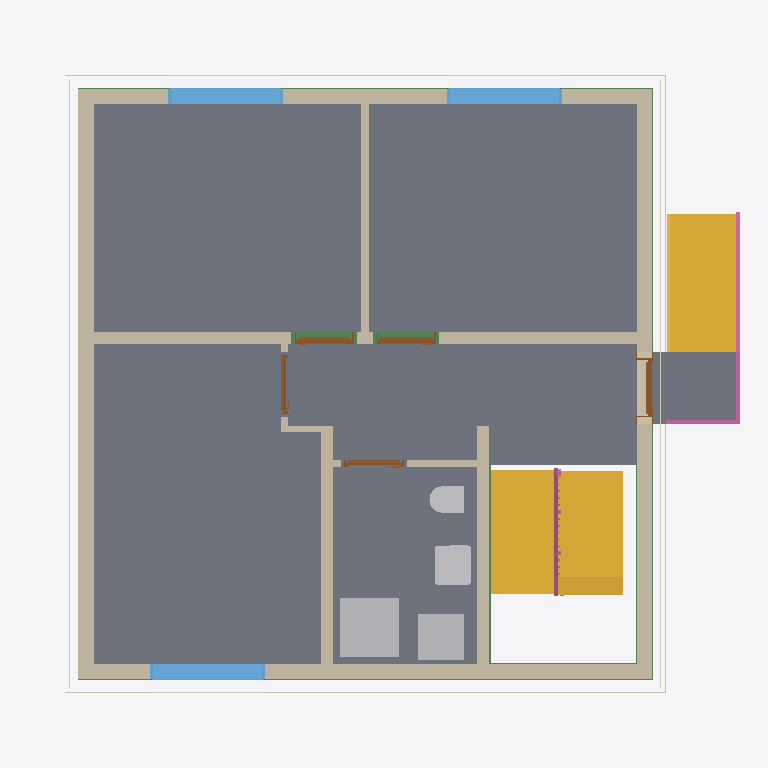
Plan cut of the same IFC building model at storey 'Ground floor' (level 0.00 m, cut at 1.40 m), seen from above with north up, elements coloured by IFC class: 11 walls (beige), 9 slabs (grey), 5 beams (green), 5 coverings (cream), 5 doors (brown), 4 other elements (light grey), 3 stairs (yellow), 3 windows (light blue), 3 railings (pink). Cut surfaces are drawn darker.
Extent 10.8 m × 9.8 m × 13.0 m (x, y, z). Storeys (16): Foundation at -3.21 m; Basement at -2.56 m; Basement ceiling at -0.21 m; Ground floor at 0.00 m; Facades at 0.00 m; Rainwater drainage at 0.00 m; Ceiling at 2.85 m; Upper floor at 3.06 m; Roof - Thermal insulation under rafters at 3.06 m; Roof - Vapour barrier at 3.06 m; Roof - Gypsum plasterboard at 3.06 m; Roof - MDF at 3.06 m; Roof - Roofing underlay at 3.06 m; Roof - Counter-battens at 3.06 m; Roof - Tile battens at 3.06 m; Roof - Roof tiles at 3.06 m. Elements (311): 154 IfcBeam, 42 IfcSlab, 32 IfcWall, 22 IfcBuildingElementProxy, 10 IfcFurniture, 9 IfcDoor, 8 IfcCovering, 8 IfcFooting, 7 IfcWindow, 6 IfcRailing, 5 IfcSanitaryTerminal, 5 IfcStair.

HEADER;
FILE_DESCRIPTION(('ViewDefinition[DesignTransferView]'),'2;1');
FILE_NAME('/dev/null','2026-11-10T12:36:08+01:00',(''),(''),'IfcOpenShell 0.8.5','IfcOpenShell 0.8.5','Nobody');
FILE_SCHEMA(('IFC4'));
ENDSEC;
DATA;
#1=IFCPROJECT('3zprb8wfn5ruMHOf2ZEmWh',$,'House 2',$,$,$,$,(#10,#15),#5);
#19=IFCSITE('3zxDUosG5EBw7C6oOg0MeY',$,'Site',$,$,#27,$,$,$,$,$,$,$,$);
#20=IFCBUILDING('3YuDTEOb9Bxhqw9dZ6QWFq',$,'House 2',$,$,#32,$,$,$,$,$,$);
#33=IFCBUILDINGSTOREY('11VoQMwPnEEOMbhcyhRAu5',$,'Foundation',$,$,#39,$,$,$,-3.21);
#40=IFCBUILDINGSTOREY('1$bt3CSsD2XfjIQodeGNIu',$,'Basement',$,$,#45,$,$,$,-2.56);
#46=IFCBUILDINGSTOREY('1za86DwGrFOgEC54j$9O1p',$,'Basement ceiling',$,$,#51,$,$,$,-0.21);
#52=IFCBUILDINGSTOREY('1sKPw9JqLA0vGXJgn1brlO',$,'Ground floor',$,$,#57,$,$,$,0.0);
#58=IFCBUILDINGSTOREY('3RA9RBpJL8JPCq$BFgKHsy',$,'Ceiling',$,$,#63,$,$,$,2.845);
#64=IFCBUILDINGSTOREY('0sNSoCX7fCrvJ39jiQyeLx',$,'Upper floor',$,$,#69,$,$,$,3.055);
#24841=IFCBUILDINGSTOREY('2olDyQM3XBPOneDFMKOfRU',$,'Roof - Thermal insulation under rafters','Visibility container for Thermal insulation under rafters','ROOF_LAYER',#24846,$,$,$,3.055);
#24847=IFCBUILDINGSTOREY('3dSoUYwFb7Ixw2H8j5fg7D',$,'Roof - Vapour barrier','Visibility container for Vapour barrier','ROOF_LAYER',#24852,$,$,$,3.055);
#24853=IFCBUILDINGSTOREY('1vhz9jvWP0LQvj$loP7pfH',$,'Roof - Gypsum plasterboard','Visibility container for Gypsum plasterboard','ROOF_LAYER',#24858,$,$,$,3.055);
#24859=IFCBUILDINGSTOREY('20qM3916b7Nh5O6ybJ1K$2',$,'Roof - MDF','Visibility container for MDF','ROOF_LAYER',#24864,$,$,$,3.055);
#24865=IFCBUILDINGSTOREY('3m$sI$2ffC6hAWjk00_7GV',$,'Roof - Roofing underlay','Visibility container for Roofing underlay','ROOF_LAYER',#24870,$,$,$,3.055);
#24871=IFCBUILDINGSTOREY('3v54goF$n2CxY1Rki15dy4',$,'Roof - Counter-battens','Visibility container for Counter-battens','ROOF_LAYER',#24876,$,$,$,3.055);
#24877=IFCBUILDINGSTOREY('1sNCXxUVDB8AKHlJH3$2it',$,'Roof - Tile battens','Visibility container for Tile battens','ROOF_LAYER',#24882,$,$,$,3.055);
#24883=IFCBUILDINGSTOREY('0ICGYI0XzAKgs$YJGG72d1',$,'Roof - Roof tiles','Visibility container for Roof tiles','ROOF_LAYER',#24888,$,$,$,3.055);
#34505=IFCBUILDINGSTOREY('22xyoA6nn7hRio306SnSi$',$,'Facades','Visibility container for grey/white facades and timber roof-edge boards','FACADE_LAYER',#34510,$,$,$,0.0);
#34662=IFCBUILDINGSTOREY('13JRpMcu19zRPANVSJ3OuP',$,'Rainwater drainage','Roof gutters without downpipes',$,#34667,$,$,$,0.0);
#2501=IFCSLAB('3fN_5vj8L3MBg4kxGm9w2S',$,'Pokoj 3',$,$,#2506,#2513,$,$);
#2468=IFCSLAB('31lRVCi7904h6MQ47ZbdUc',$,'Pokoj 2',$,$,#2473,#2480,$,$);
#2425=IFCSLAB('0XYdW72DfCQhZqhl0g6mK3',$,'Pokoj 1',$,$,#2430,#2437,$,$);
#2534=IFCSLAB('2SnG_7x$v6h9e0QIelqdwQ',$,'Chodba',$,$,#2539,#2546,$,$);
#2567=IFCSLAB('2u83W3e0b6y8fwDYAuhI0M',$,'Koupelna',$,$,#2572,#2579,$,$);
#3858=IFCSTAIR('33dcUnz7H4Yuh03cL9nleF',$,'Entrance stair',$,$,#3865,$,$,.STRAIGHT_RUN_STAIR.);
#176=IFCWALL('1VQSjOFN14Y8NjMpHsazYt',$,'Wall 4',$,$,#185,#196,$,$);
#126=IFCWALL('2hbJrfhajFPAiA0GdgXrnP',$,'Wall 2',$,$,#135,#146,$,$);
#3291=IFCSTAIR('2j7gjIN$j0NfOTw5QkNeMg',$,'Lower stair flight',$,$,#3298,$,$,.STRAIGHT_RUN_STAIR.);
#4452=IFCSTAIR('2ugGQEvFn0Yg_GU11GJgVM',$,'Basement upper stair flight',$,$,#4459,$,$,.STRAIGHT_RUN_STAIR.);
#99=IFCWALL('39fbEfynj8jP5yOQMcEBAe',$,'Wall 1',$,$,#110,#121,$,$);
#3938=IFCSLAB('35_BqRTan7keANPwGtyCIq',$,'Entrance landing',$,$,#3943,#3950,$,.LANDING.);
#151=IFCWALL('3Yvbs$htbFtu03bcEYaNE6',$,'Wall 3',$,$,#160,#171,$,$);
#201=IFCWALL('3w$$CTr8n8CPk1EkfAPfBy',$,'Wall 5',$,$,#211,#222,$,$);
#3199=IFCSANITARYTERMINAL('2CQ4Iz9K5A3xvJaO4_YtKT',$,'Sprcha',$,$,#3220,#3208,$,$);
#253=IFCWALL('1diwWNS1D9mB$ul1$oFD5h',$,'Hallway - Pokoj 3 lower wall',$,$,#262,#273,$,$);
#329=IFCWALL('1j_Uud2zL7XwivR9olrcVJ',$,'Stairway - hallway and bathroom wall',$,$,#338,#349,$,$);
#3221=IFCFURNITURE('17gQXyd4zDAeBNEmdq$J1O',$,'Zásobník?TUV',$,'Zásobník?TUV',#3226,#3233,$,.USERDEFINED.);
#2621=IFCWINDOW('2wWTPs8DTEqAjoBh$l7CHf',$,'Pokoj 1 window',$,$,#2698,#2622,$,1.3750000000000002,1.75,.WINDOW.,.SINGLE_PANEL.,$);
#2717=IFCWINDOW('2zmdGAgTv6APUC6RDzZsk2',$,'Pokoj 2 window',$,$,#2794,#2718,$,1.3750000000000002,1.75,.WINDOW.,.SINGLE_PANEL.,$);
#2813=IFCWINDOW('0KNcG7S85AA9BS0FPDvchi',$,'Pokoj 3 window',$,$,#2890,#2814,$,1.3750000000000002,1.75,.WINDOW.,.SINGLE_PANEL.,$);
#227=IFCWALL('2Z$xShSsL2uOGKFGvgq9g0',$,'Wall 6',$,$,#237,#248,$,$);
#3137=IFCSANITARYTERMINAL('3IfRhI2zvFSw8DEZRtzx0G',$,'Umyvadlo',$,$,#3158,#3146,$,$);
#3952=IFCRAILING('3EExhVE_v3hx8NT0QfpZpr',$,'Entrance stair and landing railing',$,$,#3957,#4339,$,.GUARDRAIL.);
#3067=IFCSANITARYTERMINAL('23wW_xGxT9u9mTbdxwiEsD',$,'WC',$,$,#3088,#3076,$,$);
#18195=IFCSLAB('2p3_BKPYTFvRqOpiO7vFGG',$,'Basement ceiling - Chodba',$,$,#18200,#18204,$,.FLOOR.);
#30470=IFCBEAM('1Q2cyEVQb0mPqMMY9WYqFG',$,'Ring beam 5',$,'Ring beam',#30475,#30484,$,.BEAM.);
#30080=IFCBEAM('1vnlLDIC1DnAPd73yh3mHI',$,'Ring beam 2',$,'Ring beam',#30085,#30094,$,.BEAM.);
#29949=IFCBEAM('2gbrLMSfPAX9LJabLOhZJ_',$,'Ring beam 1',$,'Ring beam',#29954,#29963,$,.BEAM.);
#33775=IFCCOVERING('1WbYnpAFT6S9xE8VAwK3uk',$,'East facade - grey perimeter',$,'FACADE_CLADDING',#34551,#33791,$,.CLADDING.);
#33864=IFCCOVERING('1ZQz6HqXD4oeNPwpBRWG$e',$,'West facade - grey perimeter',$,'FACADE_CLADDING',#34526,#33880,$,.CLADDING.);
#33505=IFCCOVERING('0VeLTN4t9BoBmH9x3Cbh6Y',$,'Street facade - white',$,'FACADE_CLADDING',#34536,#33538,$,.CLADDING.);
#33650=IFCCOVERING('2_ELKOL61B9g9CYQdebzAa',$,'Garden facade - white',$,'FACADE_CLADDING',#34541,#33683,$,.CLADDING.);
#354=IFCWALL('1dKNVDCEPD58TdranJFUPt',$,'Hallway - bathroom SDK wall',$,$,#363,#374,$,$);
#33900=IFCCOVERING('2mxW3cpPL0fRsLgadhzHAe',$,'West facade - white',$,'FACADE_CLADDING',#34586,#33933,$,.CLADDING.);
#4501=IFCRAILING('3FyEmHucH8NQCAjuJ4vt1t',$,'Basement stair flight railing',$,$,#4506,#4692,$,.GUARDRAIL.);
#469=IFCDOOR('1qfZVuj4PDlBIEr1__phS1',$,'Entrance door',$,$,#589,#480,$,2.125,0.9,.DOOR.,.SINGLE_SWING_RIGHT.,$);
#783=IFCDOOR('0SheEx4BT7t8kJRWuS6w8i',$,'Pokoj 2 door',$,$,#903,#794,$,2.33,0.9,.DOOR.,.SINGLE_SWING_LEFT.,$);
#626=IFCDOOR('0vG2S_Kif6KgTcaB8StCkb',$,'Pokoj 1 door',$,$,#746,#637,$,2.33,0.9,.DOOR.,.SINGLE_SWING_RIGHT.,$);
#30860=IFCBEAM('0XgWihS8bA9B0YrlDcwlZ1',$,'Ring beam 8',$,'Ring beam',#30865,#30874,$,.BEAM.);
#30210=IFCBEAM('3GjShvnTz9_QL3U5$MT_GD',$,'Ring beam 3',$,'Ring beam',#30215,#30224,$,.BEAM.);
#1097=IFCDOOR('3xKyK1csnBlwQuEFNEYxfp',$,'Koupelna door',$,$,#1217,#1108,$,2.33,0.9,.DOOR.,.SINGLE_SWING_LEFT.,$);
#940=IFCDOOR('3BbWIJaSj7ow$MOTa70L3K',$,'Pokoj 3 door',$,$,#1060,#951,$,2.33,0.9,.DOOR.,.SINGLE_SWING_RIGHT.,$);
#278=IFCWALL('2Wesk6UAz5pRqT5L6s8r3u',$,'Hallway - Pokoj 3 wall return',$,$,#288,#299,$,$);
#17391=IFCSLAB('2W$6Msh4T28x4AVCoCM9Vb',$,'Basement ceiling - Pokoj 3 garden part',$,$,#17396,#17400,$,.FLOOR.);
#304=IFCWALL('0HvqFCPAX80O_Ro2amd3j0',$,'Hallway - Pokoj 3 upper wall',$,$,#313,#324,$,$);
#19405=IFCSLAB('0dhTkRKyXDPQuWSGwmN4aa',$,'Basement ceiling - Koupelna',$,$,#19410,#19414,$,.FLOOR.);
#3631=IFCRAILING('0FAEwsWe55evGCuIQi7c6n',$,'Lower stair flight railing',$,$,#3636,#3822,$,.GUARDRAIL.);
ENDSEC;
